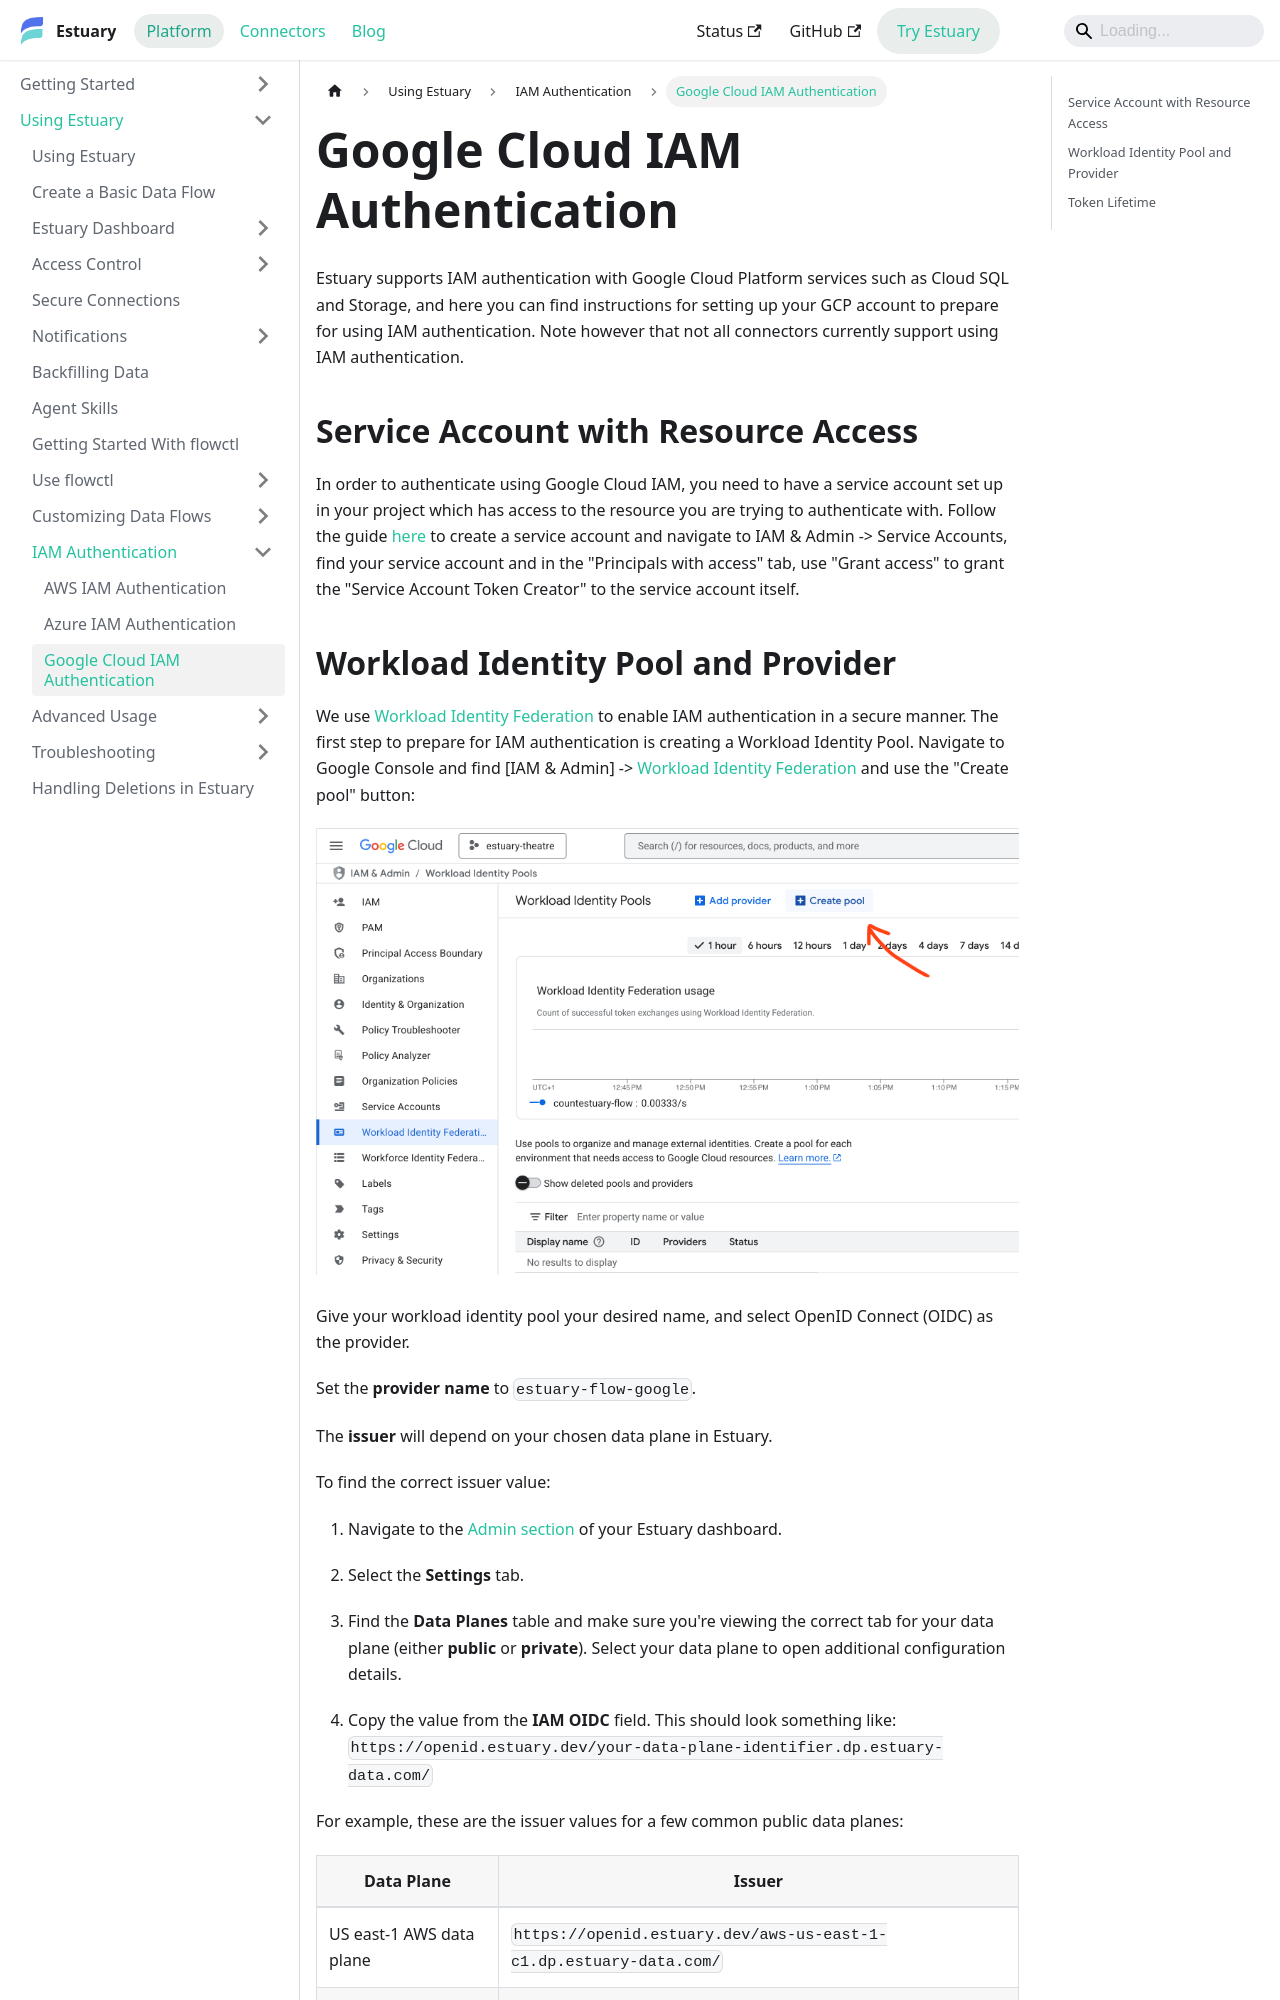

repository: estuary/flow · page: guides/iam-auth/gcp/index.html · generator: docusaurus

---
description: Configure GCP IAM authentication for supported connectors in Estuary using your data plane's OIDC value and Workload Identity Federation.
---

# Google Cloud IAM Authentication

Estuary supports IAM authentication with Google Cloud Platform services such as Cloud SQL and Storage, and here you can find instructions for setting up your GCP account to prepare for using IAM authentication. Note however that not all connectors currently support using IAM authentication.

## Service Account with Resource Access

In order to authenticate using Google Cloud IAM, you need to have a service account set up in your project which has access to the resource you are trying to authenticate with. Follow the guide [here](https://cloud.google.com/iam/docs/service-accounts-create) to create a service account and navigate to IAM & Admin -> Service Accounts, find your service account and in the "Principals with access" tab, use "Grant access" to grant the "Service Account Token Creator" to the service account itself.
